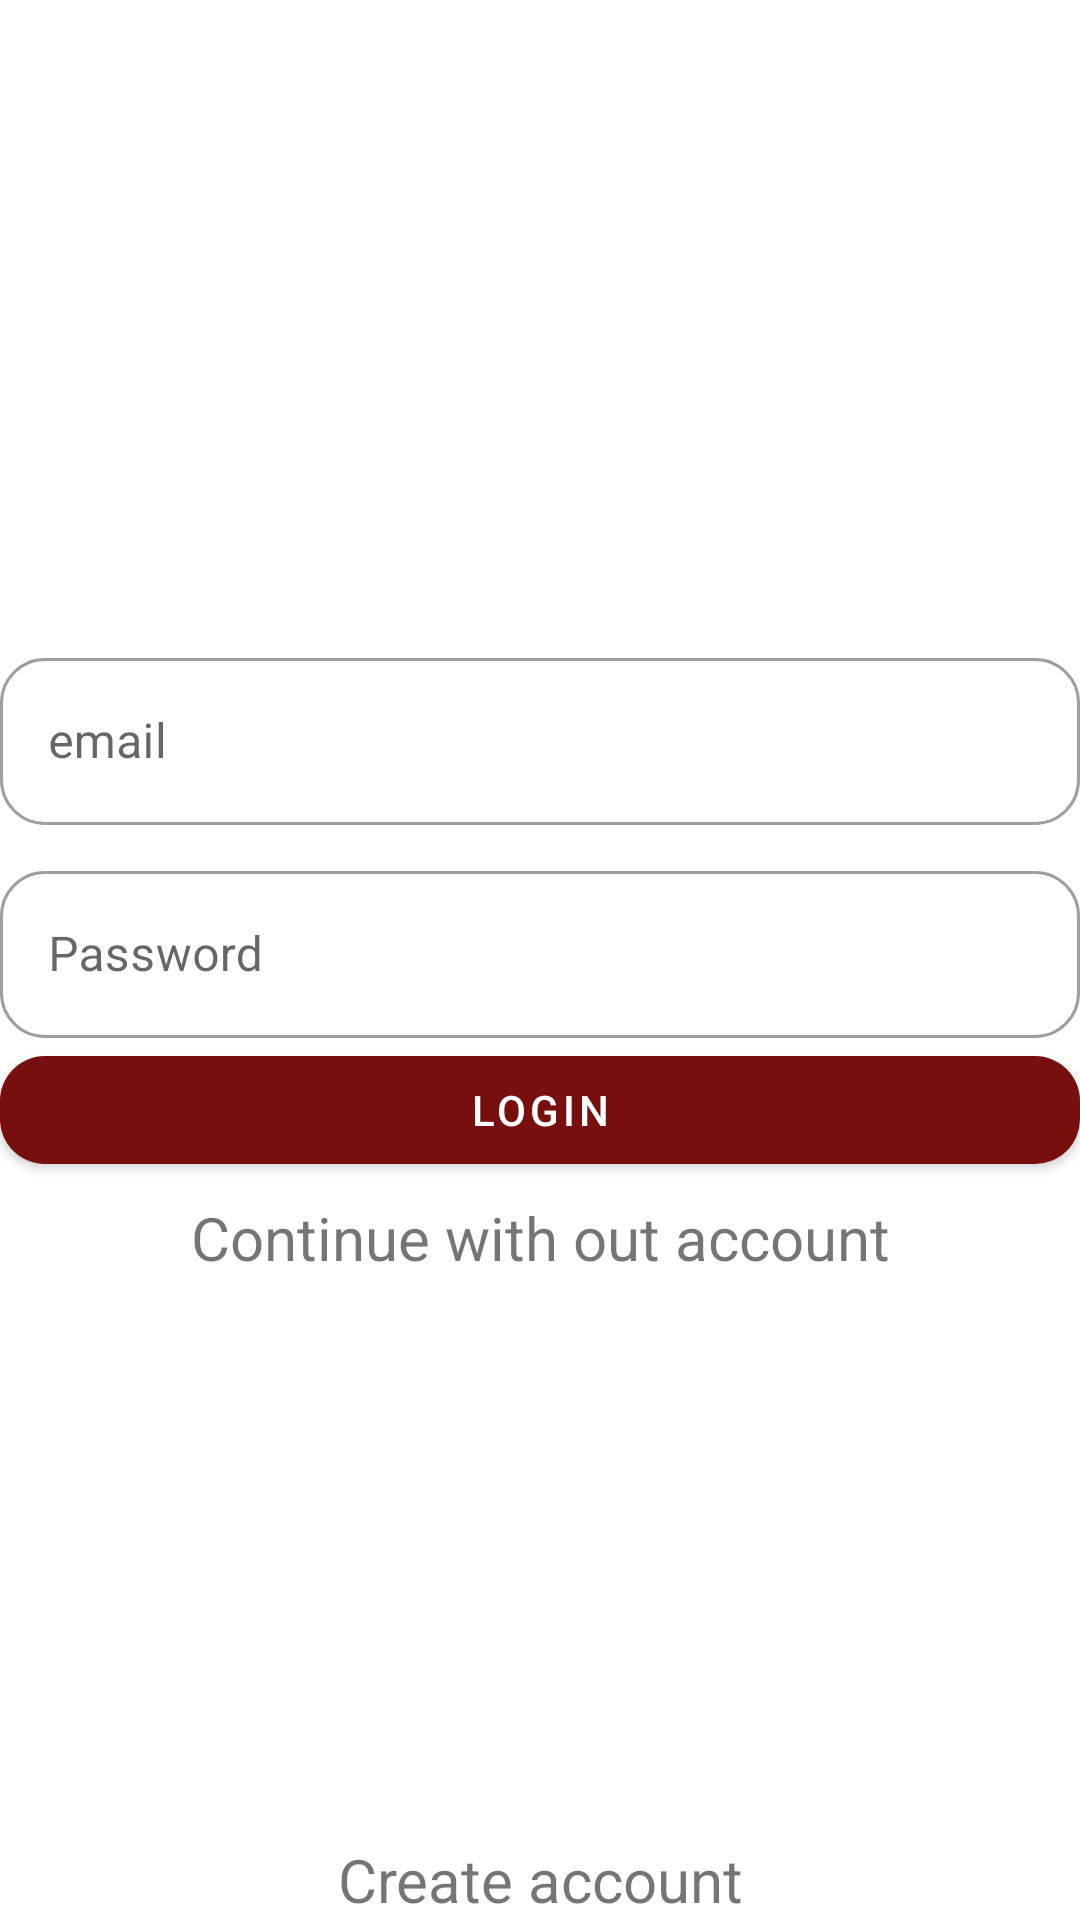

Produce the Android XML layout that renders to this screen, including the resource entries it uses.
<!-- AndroidManifest.xml: application theme Theme.Hairdresser -->
<!-- res/layout/fragment_login.xml -->
<?xml version="1.0" encoding="utf-8"?>
<FrameLayout xmlns:android="http://schemas.android.com/apk/res/android"
    android:layout_width="match_parent"
    android:layout_height="match_parent"
    xmlns:app="http://schemas.android.com/apk/res-auto">

    <LinearLayout
        android:layout_width="match_parent"
        android:layout_height="wrap_content"
        android:layout_gravity="center"
        android:orientation="vertical">

        <com.google.android.material.textfield.TextInputLayout
            android:layout_width="match_parent"
            android:layout_height="wrap_content"
            app:startIconDrawable="@drawable/ic_email"
            android:hint="email"
            app:boxCornerRadiusBottomEnd="15dp"
            app:boxCornerRadiusTopStart="15dp"
            app:boxCornerRadiusTopEnd="15dp"
            app:boxCornerRadiusBottomStart="15dp"

            style="@style/Widget.MaterialComponents.TextInputLayout.OutlinedBox">

            <com.google.android.material.textfield.TextInputEditText
                android:id="@+id/start_EDT_email"
                android:layout_width="match_parent"
                android:layout_height="wrap_content"
                android:inputType="textEmailAddress"

                />

        </com.google.android.material.textfield.TextInputLayout>

        <com.google.android.material.textfield.TextInputLayout

            android:layout_width="match_parent"
            android:layout_height="wrap_content"
            android:hint="Password"
            app:startIconDrawable="@drawable/ic_password"
            app:boxCornerRadiusBottomEnd="15dp"
            app:boxCornerRadiusTopStart="15dp"
            app:boxCornerRadiusTopEnd="15dp"
            app:boxCornerRadiusBottomStart="15dp"
            android:layout_marginTop="10dp"
            style="@style/Widget.MaterialComponents.TextInputLayout.OutlinedBox">

            <com.google.android.material.textfield.TextInputEditText
                android:id="@+id/start_EDT_password"
                android:layout_width="match_parent"
                android:layout_height="wrap_content"
                android:inputType="textPassword" />

        </com.google.android.material.textfield.TextInputLayout>

        <com.google.android.material.button.MaterialButton
            android:id="@+id/login_BTN_login"
            android:layout_width="match_parent"
            android:layout_height="wrap_content"
            android:text="Login"
            app:cornerRadius="15dp" />
        <TextView
            android:id="@+id/login_LBL_skip"
            android:layout_width="match_parent"
            android:layout_marginTop="5dp"
            android:textSize="20sp"
            android:layout_height="match_parent"
            android:clickable="true"
            android:gravity="center"
            android:text="Continue with out account" />



    </LinearLayout>

    <TextView
        android:id="@+id/login_LBL_create"
        android:layout_width="match_parent"
        android:textSize="20sp"
        android:layout_height="match_parent"
        android:clickable="true"
        android:gravity="center|bottom"
        android:text="Create account" />

</FrameLayout>
<!-- resources referenced by this layout -->
<resources>
  <style name="Theme.Hairdresser" parent="Theme.MaterialComponents.DayNight.DarkActionBar">
          
          <item name="colorPrimary">@color/purple_500</item>
          <item name="colorPrimaryVariant">@color/purple_700</item>
          <item name="colorOnPrimary">@color/white</item>
          
          <item name="colorSecondary">@color/purple_500</item>
          <item name="colorSecondaryVariant">@color/teal_700</item>
          <item name="colorOnSecondary">@color/black</item>
          
          <item name="android:statusBarColor" tools:targetApi="l">?attr/colorPrimaryVariant</item>
          
      </style>
  <color name="purple_500">#780F0F</color>
  <color name="purple_700">#981C1C</color>
  <color name="white">#FFFFFFFF</color>
  <color name="teal_700">#FF018786</color>
  <color name="black">#FF000000</color>
</resources>
